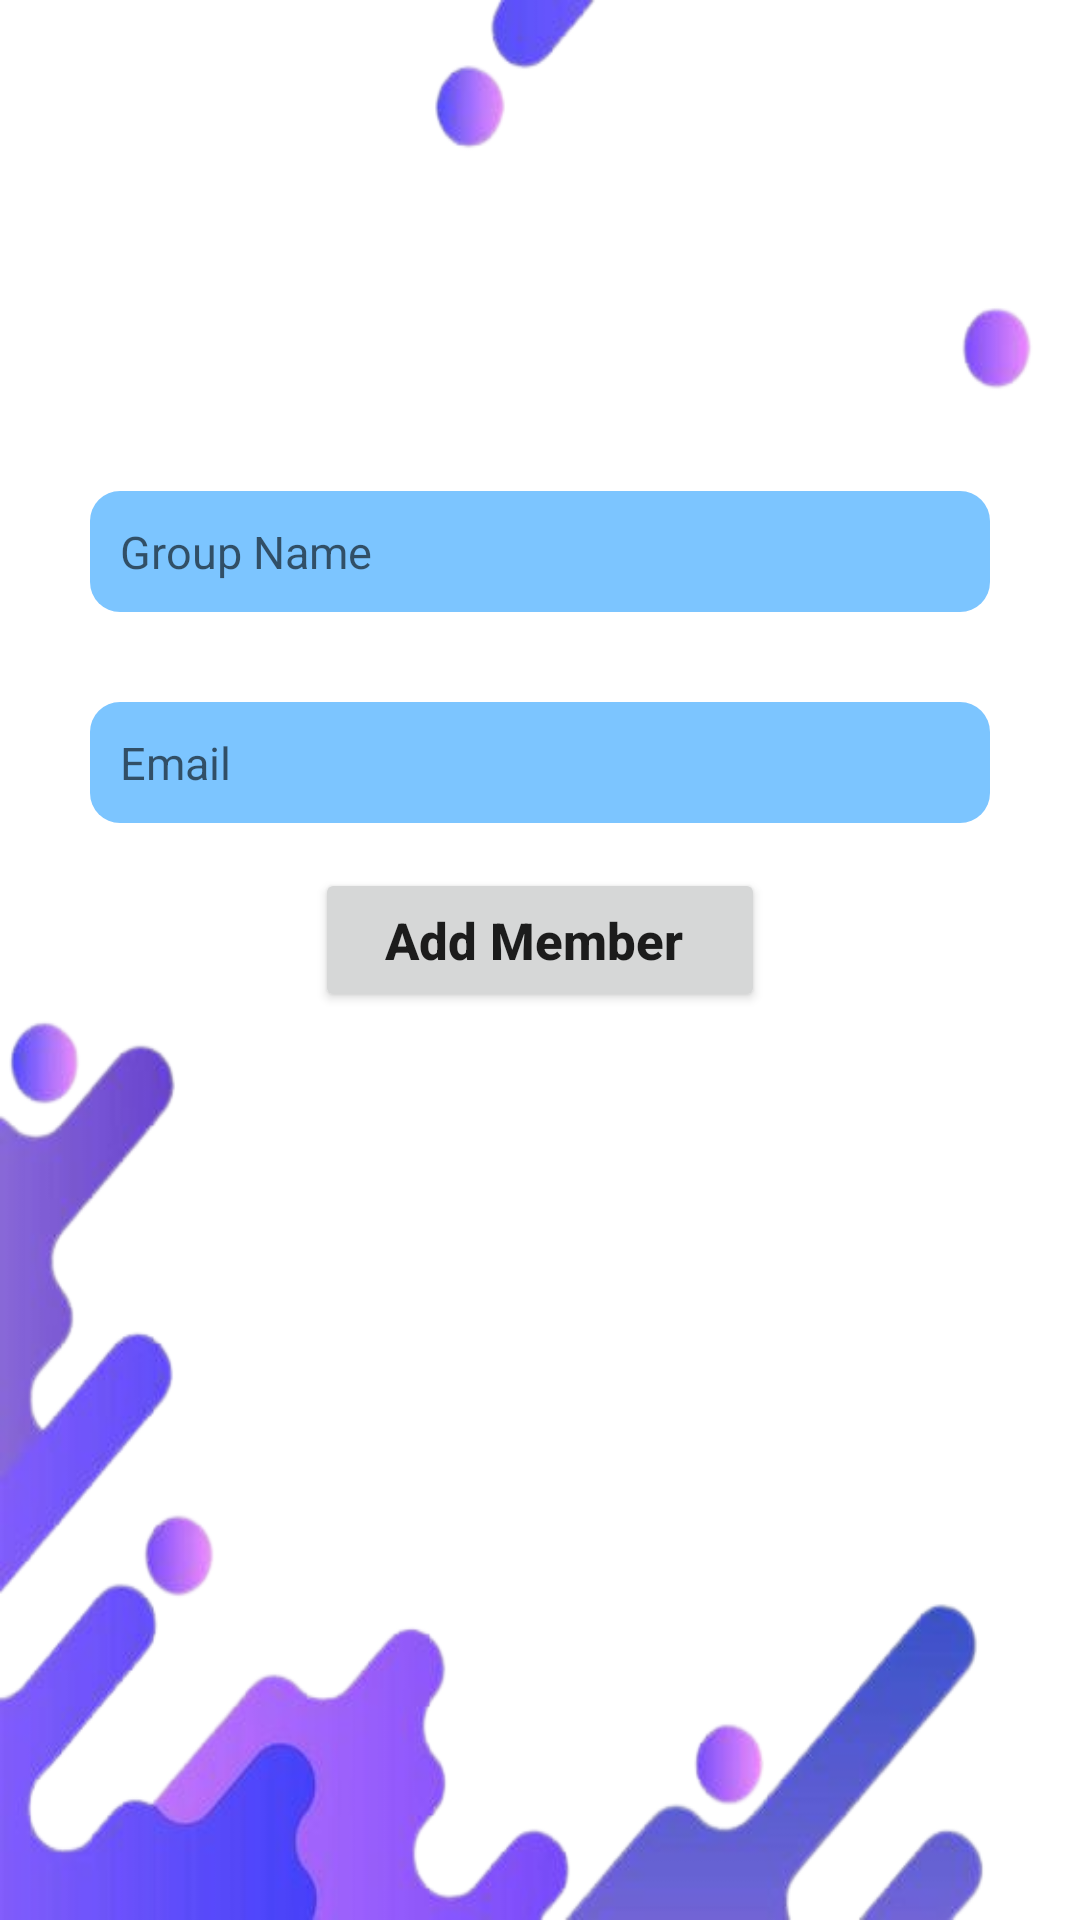

Layout XML and referenced resources for this Android screen:
<!-- AndroidManifest.xml: application theme Theme.GroupAttendanceRollCall -->
<!-- res/layout/activity_admin_add_member.xml -->
<?xml version="1.0" encoding="utf-8"?>
<LinearLayout xmlns:android="http://schemas.android.com/apk/res/android"
    xmlns:app="http://schemas.android.com/apk/res-auto"
    xmlns:tools="http://schemas.android.com/tools"
    android:layout_width="match_parent"
    android:layout_height="match_parent"
    android:background="@drawable/background"
    android:orientation="vertical"
    tools:context=".AdminAddMember">


    <TextView
        android:layout_width="wrap_content"
        android:layout_height="wrap_content"
        android:layout_gravity="center"
        android:layout_marginTop="40dp"
        android:text="LOG IN"
        android:textColor="#FFFFFF"
        android:textSize="25sp"
        android:textStyle="bold" />

    <EditText
        android:id="@+id/etGroupName"
        android:layout_gravity="center"
        android:layout_marginTop="90dp"
        android:ems="10"
        android:hint="Group Name"
        android:inputType="textPersonName"

        android:layout_width="300dp"
        android:layout_height="wrap_content"
        android:layout_centerHorizontal="true"
        android:background="@drawable/fields"
        android:padding="10dp"
        android:textSize="15sp"
        />

    <EditText
        android:id="@+id/etEmail"
        android:layout_gravity="center"
        android:layout_marginTop="30dp"
        android:ems="10"
        android:hint="Email"
        android:inputType="textPersonName"

        android:layout_width="300dp"
        android:layout_height="wrap_content"
        android:layout_centerHorizontal="true"
        android:background="@drawable/fields"
        android:padding="10dp"
        android:textSize="15sp"
        />


    <Button
        android:id="@+id/btnAddMember"
        android:layout_gravity="center"
        android:layout_marginTop="15dp"
        android:ellipsize="start"
        android:foregroundGravity="top"
        android:text="Add Member "
        android:textAllCaps="false"

        android:layout_width="150dp"
        android:layout_height="wrap_content"
        android:layout_below="@+id/etPassword"
        android:layout_centerHorizontal="true"
        android:padding="5dp"
        android:textSize="17sp"
        android:textStyle="bold"
        app:cornerRadius="10dp"
        />

</LinearLayout>
<!-- resources referenced by this layout -->
<resources>
  <!-- drawable background: png bitmap (drawable, 106417 bytes) -->
  <!-- drawable fields (drawable) -->
  <?xml version="1.0" encoding="utf-8"?>
  <shape xmlns:android="http://schemas.android.com/apk/res/android">
      <solid android:color="@color/lightBackground"/>
      <corners android:radius="10dp"/>
  </shape>
  <style name="Theme.GroupAttendanceRollCall" parent="Theme.MaterialComponents.DayNight.NoActionBar">
          
          <item name="colorPrimary">@color/purple_500</item>
          <item name="colorPrimaryVariant">@color/purple_700</item>
          <item name="colorOnPrimary">@color/white</item>
          
          <item name="colorSecondary">@color/teal_200</item>
          <item name="colorSecondaryVariant">@color/teal_700</item>
          <item name="colorOnSecondary">@color/black</item>
          
          <item name="android:statusBarColor" tools:targetApi="l">?attr/colorPrimaryVariant</item>
          
      </style>
  <color name="lightBackground">#7CC5FF</color>
  <color name="purple_500">#FF6200EE</color>
  <color name="purple_700">#FF3700B3</color>
  <color name="white">#FFFFFFFF</color>
  <color name="teal_200">#FF03DAC5</color>
  <color name="teal_700">#FF018786</color>
  <color name="black">#FF000000</color>
</resources>
